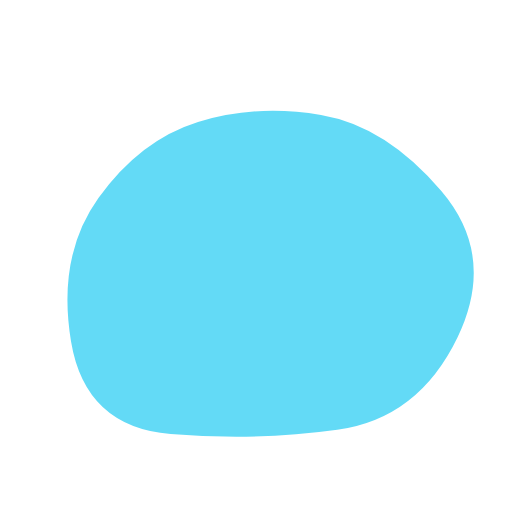
t = 0.00 s
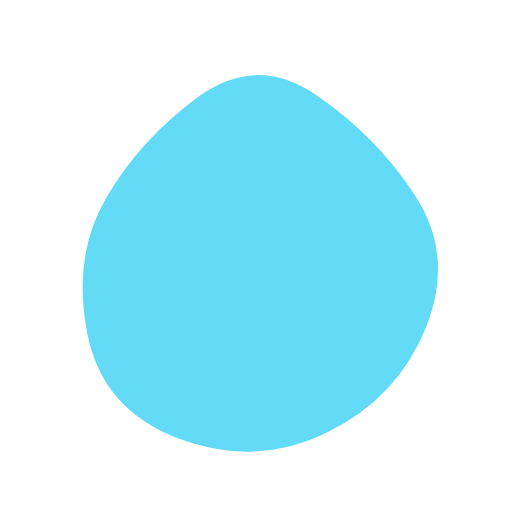
t = 2.00 s
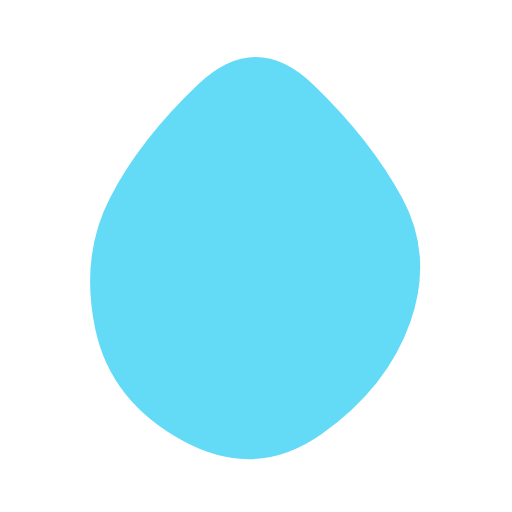
t = 3.00 s
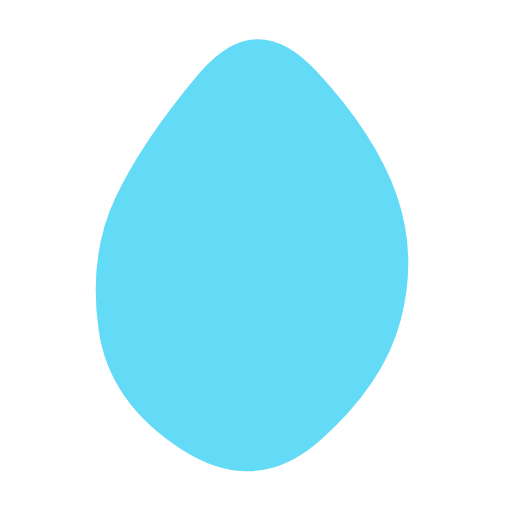
t = 5.00 s
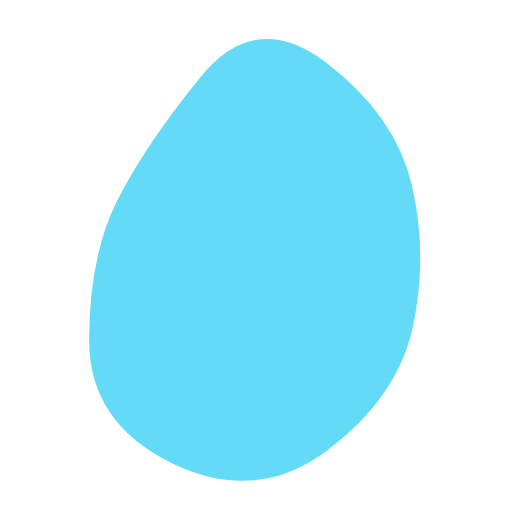
t = 7.00 s
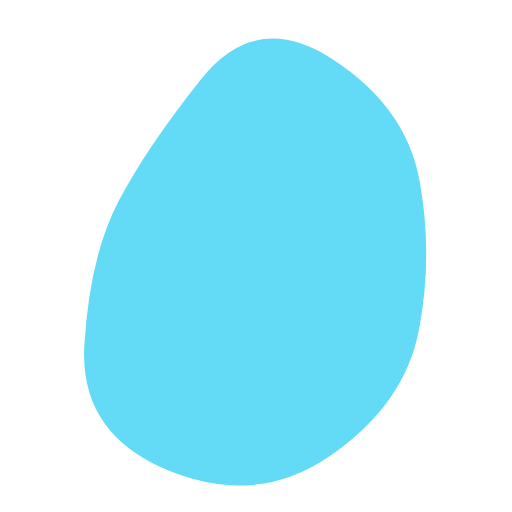
t = 8.00 s

The animated SVG that drew these frames (rendered in a browser with its animation timeline set to each time). Animation: 1 SMIL element (animate=1); frames cover the first 8.00 s, repeats indefinitely.

<svg version="1.1" xmlns="http://www.w3.org/2000/svg" viewBox="0 0 500 500" width="100%" id="blobSvg" style="opacity: 1;">
                        <defs>
                        <linearGradient id="gradient" x1="0%" y1="0%" x2="0%" y2="100%">
                            <stop offset="0%" style="stop-color: rgb(99, 218, 246);"></stop>
                            <stop offset="100%" style="stop-color: rgb(99, 218, 246);"></stop>
                        </linearGradient>
                        </defs>
                        
                    <path id="blob" fill="url(#gradient)" style="opacity: 1;"><animate attributeName="d" dur="20000ms" repeatCount="indefinite" values="M446.86448,329.36764Q408.73529,408.73529,329.36764,419.76576Q250,430.79624,166.60504,423.79308Q83.21008,416.78992,69.36975,333.39496Q55.52942,250,96.13341,193.3687Q136.7374,136.7374,193.3687,119.10083Q250,101.46426,313.50105,112.23108Q377.00211,122.99789,430.99789,186.49895Q484.99368,250,446.86448,329.36764Z;M385.47259,309.13613Q368.27225,368.27225,309.13613,425.14983Q250,482.02741,183.02911,432.9846Q116.05821,383.94179,100.85787,316.97089Q85.65753,250,111.11302,193.28426Q136.56852,136.56852,193.28426,70.4846Q250,4.40068,303.89298,73.30736Q357.78596,142.21404,380.22944,196.10702Q402.67293,250,385.47259,309.13613Z;M409.06419,322.5266Q395.0532,395.0532,322.5266,445.11739Q250,495.18159,163.51944,459.07135Q77.03888,422.96112,82.39949,336.48056Q87.7601,250,115.64271,196.76266Q143.52532,143.52532,196.76266,76.83657Q250,10.14783,323.24578,56.82813Q396.49156,103.50844,409.78338,176.75422Q423.07519,250,409.06419,322.5266Z;M395.5,320Q390,390,320,400Q250,410,172,408Q94,406,59,328Q24,250,70.5,183.5Q117,117,183.5,108Q250,99,335,89.5Q420,80,410.5,165Q401,250,395.5,320Z;M449.66467,329.57458Q409.14917,409.14917,329.57458,407.97733Q250,406.80549,191.3735,387.02924Q132.74701,367.25299,77.06026,308.6265Q21.3735,250,49.05191,163.36516Q76.73032,76.73032,163.36516,85.537Q250,94.34367,322.00775,100.16408Q394.01551,105.98449,442.09784,177.99225Q490.18018,250,449.66467,329.57458Z;M446.86448,329.36764Q408.73529,408.73529,329.36764,419.76576Q250,430.79624,166.60504,423.79308Q83.21008,416.78992,69.36975,333.39496Q55.52942,250,96.13341,193.3687Q136.7374,136.7374,193.3687,119.10083Q250,101.46426,313.50105,112.23108Q377.00211,122.99789,430.99789,186.49895Q484.99368,250,446.86448,329.36764Z"></animate></path></svg>